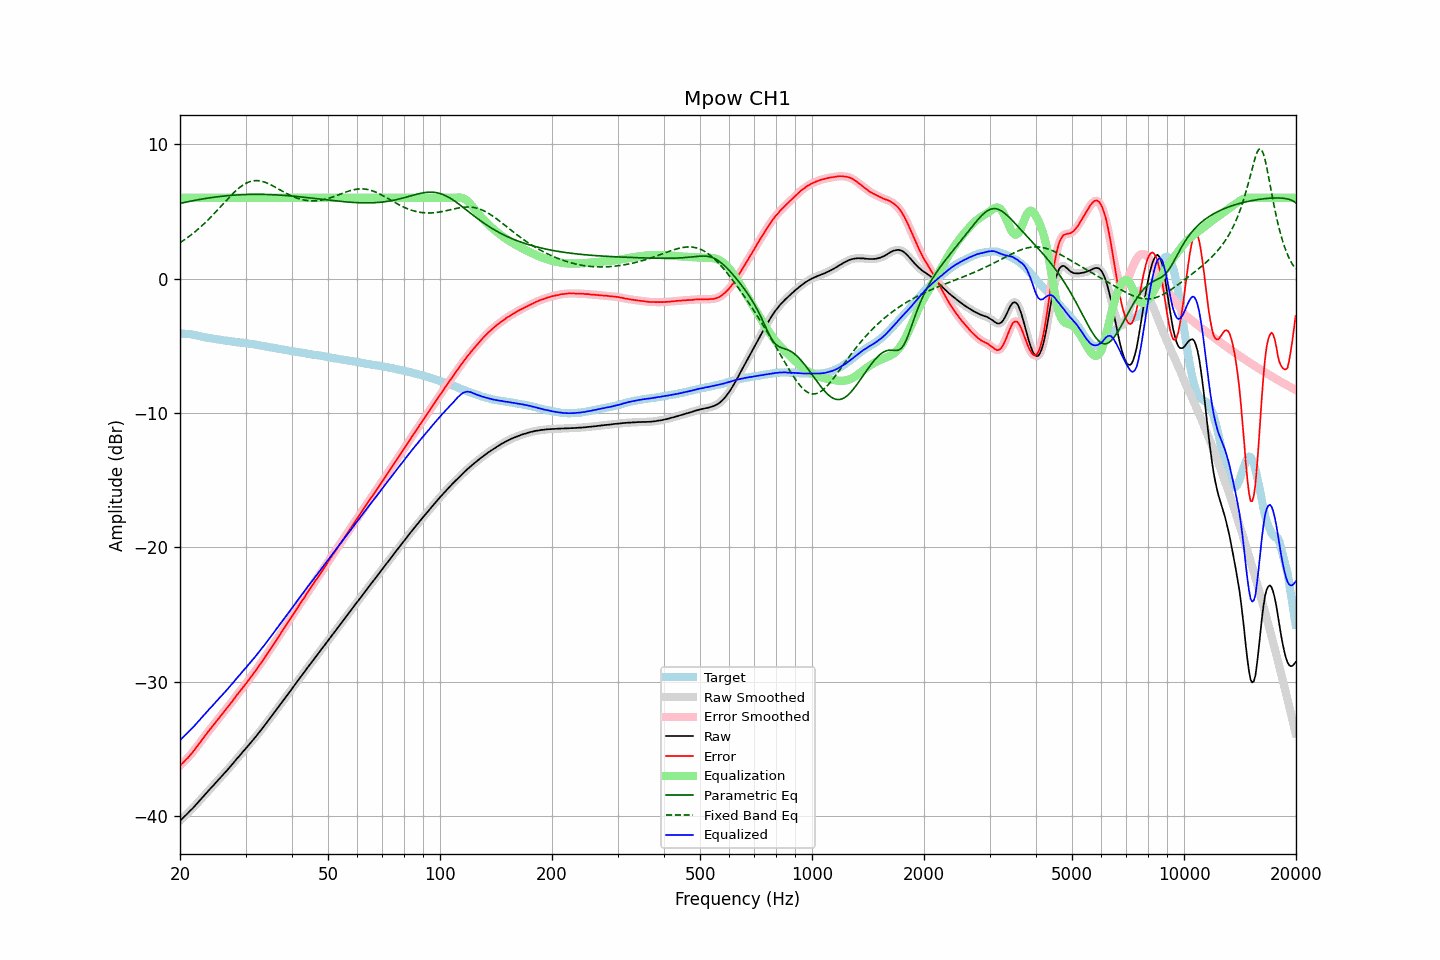

Values plotted in this chart, from the file beside it:
frequency, raw, error, smoothed, error_smoothed, equalization, parametric_eq, fixed_band_eq, equalized_raw, equalized_smoothed, target
20.00, -40.34, -36.25, -40.34, -36.24, 6.00, 5.58, 2.67, -34.34, -34.34, -4.09
20.20, -40.22, -36.11, -40.22, -36.12, 6.00, 5.61, 2.74, -34.22, -34.22, -4.10
20.40, -40.11, -36.00, -40.11, -36.00, 6.00, 5.64, 2.82, -34.11, -34.11, -4.10
20.61, -39.99, -35.88, -39.99, -35.88, 6.00, 5.66, 2.90, -33.99, -33.99, -4.11
20.81, -39.87, -35.75, -39.87, -35.76, 6.00, 5.69, 2.99, -33.87, -33.87, -4.12
21.02, -39.76, -35.64, -39.75, -35.63, 6.00, 5.71, 3.07, -33.76, -33.75, -4.12
21.23, -39.63, -35.49, -39.64, -35.50, 6.00, 5.74, 3.16, -33.63, -33.64, -4.14
21.44, -39.52, -35.36, -39.52, -35.36, 6.00, 5.76, 3.25, -33.52, -33.52, -4.16
21.66, -39.40, -35.22, -39.39, -35.21, 6.00, 5.79, 3.35, -33.40, -33.39, -4.18
21.87, -39.27, -35.06, -39.27, -35.06, 6.00, 5.81, 3.44, -33.27, -33.27, -4.21
22.09, -39.13, -34.90, -39.13, -34.91, 6.00, 5.83, 3.54, -33.13, -33.13, -4.23
22.31, -39.00, -34.75, -39.00, -34.75, 6.00, 5.85, 3.64, -33.00, -33.00, -4.25
22.54, -38.87, -34.59, -38.86, -34.59, 6.00, 5.88, 3.75, -32.87, -32.86, -4.28
22.76, -38.73, -34.42, -38.73, -34.43, 6.00, 5.90, 3.86, -32.73, -32.73, -4.31
22.99, -38.60, -34.26, -38.60, -34.26, 6.00, 5.92, 3.96, -32.60, -32.60, -4.34
23.22, -38.47, -34.10, -38.47, -34.10, 6.00, 5.94, 4.08, -32.47, -32.47, -4.37
23.45, -38.33, -33.94, -38.33, -33.94, 6.00, 5.96, 4.19, -32.33, -32.33, -4.39
23.69, -38.20, -33.79, -38.20, -33.79, 6.00, 5.98, 4.31, -32.20, -32.20, -4.41
23.92, -38.07, -33.64, -38.06, -33.64, 6.00, 5.99, 4.43, -32.07, -32.06, -4.43
24.16, -37.93, -33.49, -37.94, -33.49, 6.00, 6.01, 4.55, -31.93, -31.94, -4.44
24.40, -37.81, -33.35, -37.80, -33.34, 6.00, 6.03, 4.67, -31.81, -31.80, -4.46
24.65, -37.68, -33.20, -37.67, -33.19, 6.00, 6.05, 4.80, -31.68, -31.67, -4.48
24.89, -37.54, -33.04, -37.54, -33.04, 6.00, 6.06, 4.93, -31.54, -31.54, -4.50
25.14, -37.41, -32.89, -37.41, -32.89, 6.00, 6.08, 5.05, -31.41, -31.41, -4.52
25.39, -37.28, -32.73, -37.28, -32.74, 6.00, 6.09, 5.18, -31.28, -31.28, -4.54
25.65, -37.15, -32.60, -37.15, -32.59, 6.00, 6.11, 5.31, -31.15, -31.15, -4.55
25.91, -37.02, -32.44, -37.02, -32.44, 6.00, 6.12, 5.44, -31.02, -31.02, -4.58
26.16, -36.89, -32.29, -36.89, -32.29, 6.00, 6.13, 5.58, -30.89, -30.89, -4.59
26.43, -36.76, -32.15, -36.76, -32.14, 6.00, 6.14, 5.71, -30.76, -30.76, -4.61
26.69, -36.62, -31.99, -36.62, -32.00, 6.00, 6.16, 5.83, -30.62, -30.62, -4.63
26.96, -36.49, -31.85, -36.49, -31.84, 6.00, 6.17, 5.96, -30.49, -30.49, -4.65
27.23, -36.34, -31.68, -36.35, -31.69, 6.00, 6.18, 6.09, -30.34, -30.35, -4.66
27.50, -36.21, -31.53, -36.21, -31.53, 6.00, 6.19, 6.21, -30.21, -30.21, -4.68
27.77, -36.07, -31.37, -36.06, -31.37, 6.00, 6.20, 6.33, -30.07, -30.06, -4.70
28.05, -35.92, -31.21, -35.92, -31.21, 6.00, 6.21, 6.45, -29.92, -29.92, -4.71
28.33, -35.78, -31.04, -35.78, -31.05, 6.00, 6.21, 6.56, -29.78, -29.78, -4.74
28.62, -35.64, -30.89, -35.64, -30.89, 6.00, 6.22, 6.66, -29.64, -29.64, -4.75
28.90, -35.50, -30.75, -35.50, -30.74, 6.00, 6.23, 6.76, -29.50, -29.50, -4.75
29.19, -35.37, -30.60, -35.36, -30.60, 6.00, 6.23, 6.85, -29.37, -29.36, -4.77
29.48, -35.22, -30.45, -35.23, -30.45, 6.00, 6.24, 6.94, -29.22, -29.23, -4.77
29.78, -35.09, -30.30, -35.09, -30.30, 6.00, 6.24, 7.01, -29.09, -29.09, -4.79
30.08, -34.95, -30.15, -34.95, -30.14, 6.00, 6.25, 7.08, -28.95, -28.95, -4.80
30.38, -34.81, -29.99, -34.81, -29.98, 6.00, 6.25, 7.14, -28.81, -28.81, -4.83
30.68, -34.67, -29.82, -34.67, -29.82, 6.00, 6.26, 7.19, -28.67, -28.67, -4.85
30.99, -34.52, -29.65, -34.52, -29.66, 6.00, 6.26, 7.22, -28.52, -28.52, -4.87
31.30, -34.38, -29.50, -34.38, -29.50, 6.00, 6.26, 7.25, -28.38, -28.38, -4.88
31.61, -34.24, -29.35, -34.24, -29.34, 6.00, 6.26, 7.27, -28.24, -28.24, -4.89
31.93, -34.10, -29.18, -34.10, -29.18, 6.00, 6.26, 7.28, -28.10, -28.10, -4.92
32.24, -33.95, -29.00, -33.95, -29.01, 6.00, 6.26, 7.28, -27.95, -27.95, -4.94
32.57, -33.80, -28.84, -33.80, -28.84, 6.00, 6.26, 7.27, -27.80, -27.80, -4.96
32.89, -33.65, -28.67, -33.65, -28.67, 6.00, 6.26, 7.25, -27.65, -27.65, -4.98
33.22, -33.50, -28.49, -33.50, -28.50, 6.00, 6.26, 7.23, -27.50, -27.50, -5.01
33.55, -33.35, -28.33, -33.35, -28.32, 6.00, 6.26, 7.19, -27.35, -27.35, -5.02
33.89, -33.19, -28.14, -33.19, -28.14, 6.00, 6.25, 7.15, -27.19, -27.19, -5.05
34.23, -33.03, -27.97, -33.03, -27.96, 6.00, 6.25, 7.11, -27.03, -27.03, -5.06
34.57, -32.87, -27.77, -32.87, -27.78, 6.00, 6.25, 7.06, -26.87, -26.87, -5.09
34.92, -32.72, -27.60, -32.72, -27.61, 6.00, 6.24, 7.00, -26.72, -26.72, -5.12
35.27, -32.56, -27.43, -32.56, -27.43, 6.00, 6.24, 6.94, -26.56, -26.56, -5.13
35.62, -32.40, -27.25, -32.40, -27.25, 6.00, 6.23, 6.88, -26.40, -26.40, -5.15
35.97, -32.24, -27.05, -32.24, -27.06, 6.00, 6.23, 6.81, -26.24, -26.24, -5.18
... 635 more rows
